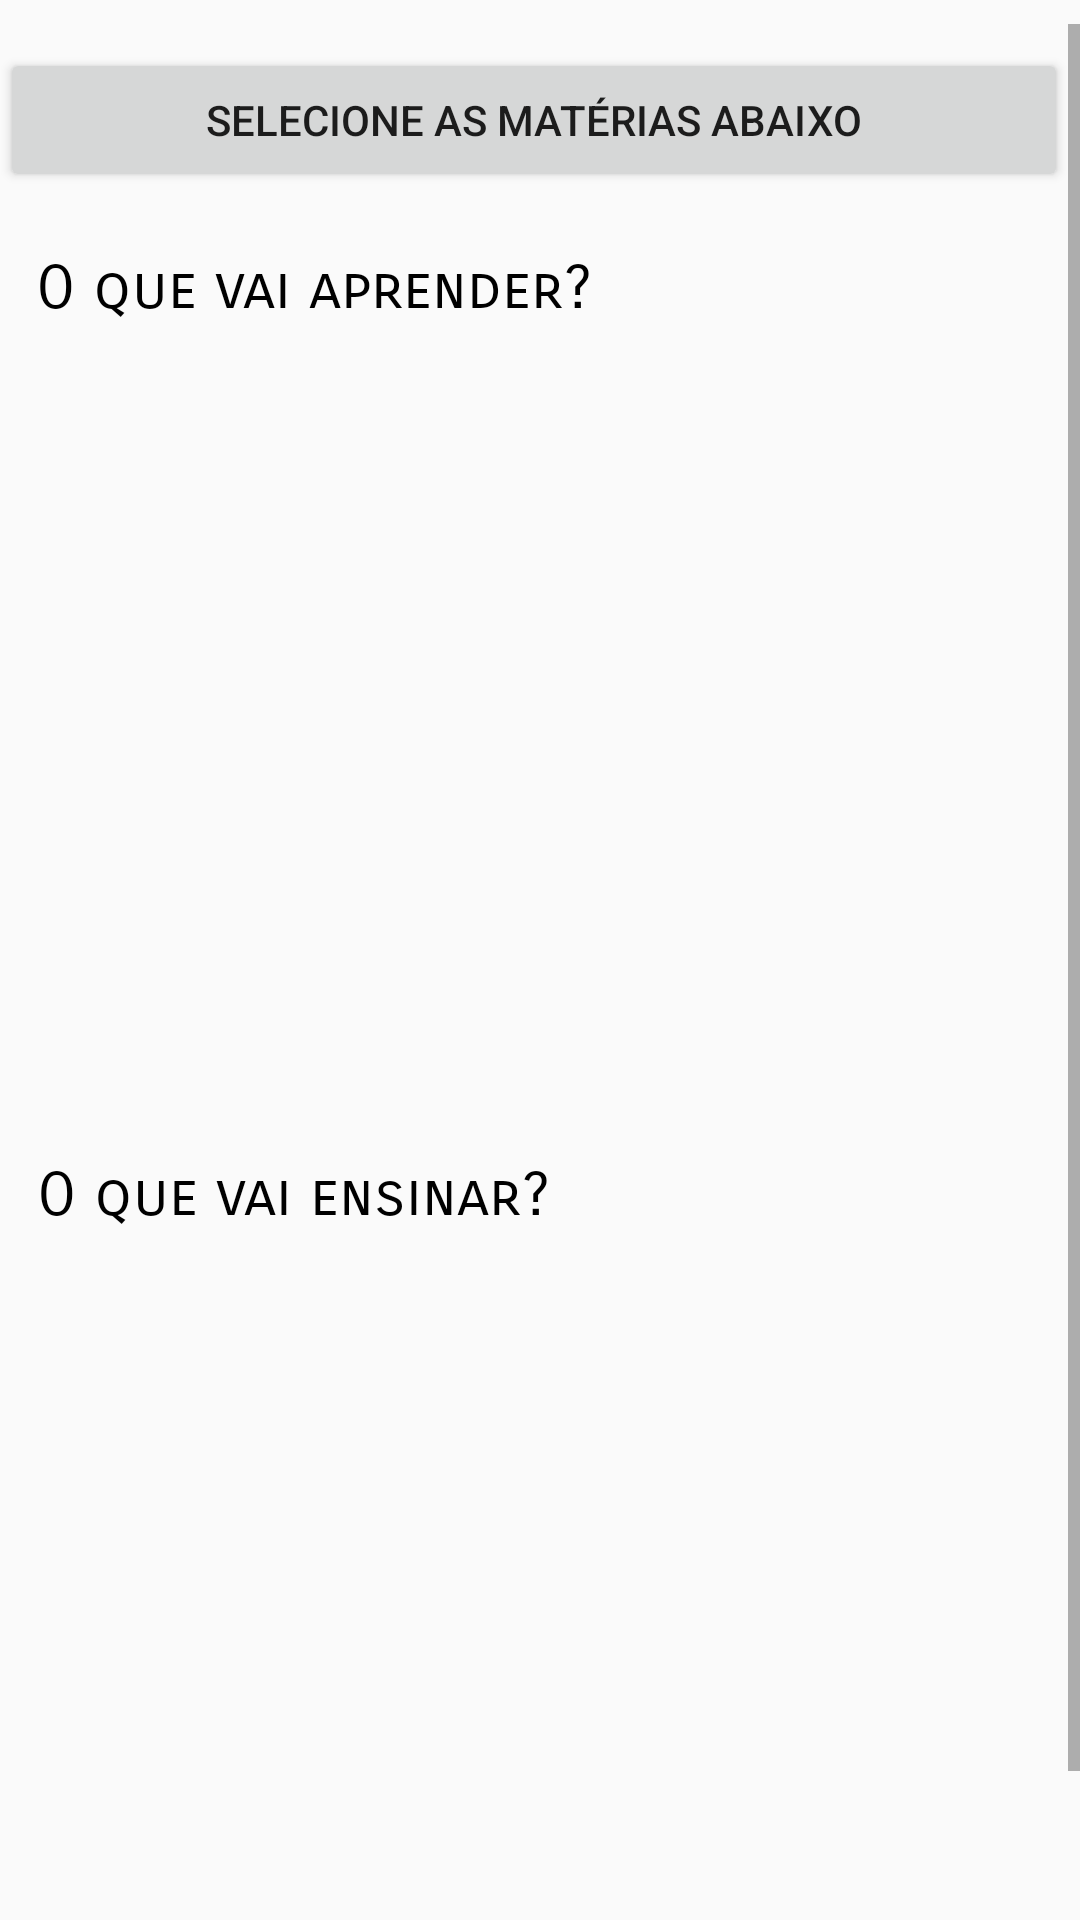

Android layout source for this screen:
<!-- AndroidManifest.xml: application theme AppTheme -->
<!-- res/layout/activity_choices.xml -->
<?xml version="1.0" encoding="utf-8"?>
<android.support.constraint.ConstraintLayout xmlns:android="http://schemas.android.com/apk/res/android"
    xmlns:app="http://schemas.android.com/apk/res-auto"
    xmlns:tools="http://schemas.android.com/tools"
    android:layout_width="match_parent"
    android:layout_height="match_parent"
    tools:context=".ui.Choices">


    <ScrollView
        android:id="@+id/scrollScreen"
        android:layout_width="match_parent"
        android:layout_height="match_parent"
        android:layout_marginBottom="8dp"
        android:layout_marginTop="8dp"
        android:clipToPadding="true"
        android:fillViewport="true"
        android:scrollbarStyle="outsideInset"
        app:layout_constraintBottom_toBottomOf="parent"
        app:layout_constraintTop_toTopOf="parent">

        <android.support.constraint.ConstraintLayout
            android:layout_width="match_parent"
            android:layout_height="wrap_content"
            android:orientation="vertical">


            <Button
                android:id="@+id/button"
                android:layout_width="match_parent"
                android:layout_height="wrap_content"
                android:layout_marginTop="8dp"
                android:text="Selecione as matérias abaixo"
                app:layout_constraintTop_toTopOf="parent" />

            <GridView
                android:id="@+id/grid"
                android:layout_width="match_parent"
                android:layout_height="250dp"
                android:layout_below="@id/button"
                android:layout_marginBottom="8dp"
                android:layout_marginTop="8dp"
                android:numColumns="3"
                android:scrollbars="vertical"
                app:layout_constraintBottom_toBottomOf="parent"
                app:layout_constraintTop_toBottomOf="@+id/textView"
                app:layout_constraintVertical_bias="0.0" />

            <TextView
                android:id="@+id/textView"
                android:layout_width="wrap_content"
                android:layout_height="wrap_content"
                android:layout_marginEnd="8dp"
                android:layout_marginStart="8dp"
                android:layout_marginTop="20dp"
                android:fontFamily="sans-serif-smallcaps"
                android:text="@string/Aprender"
                android:textColor="#000"
                android:textSize="20sp"
                android:typeface="serif"
                app:layout_constraintEnd_toEndOf="parent"
                app:layout_constraintHorizontal_bias="0.025"
                app:layout_constraintStart_toStartOf="parent"
                app:layout_constraintTop_toBottomOf="@+id/button" />

            <TextView
                android:id="@+id/ensinando"
                android:layout_width="wrap_content"
                android:layout_height="wrap_content"
                android:layout_marginEnd="8dp"
                android:layout_marginStart="8dp"
                android:layout_marginTop="20dp"
                android:fontFamily="sans-serif-smallcaps"
                android:text="@string/Ensinar"
                android:textColor="#000"
                android:textSize="20sp"
                android:typeface="serif"
                app:layout_constraintEnd_toEndOf="parent"
                app:layout_constraintHorizontal_bias="0.025"
                app:layout_constraintStart_toStartOf="parent"
                app:layout_constraintTop_toBottomOf="@+id/grid" />

            <GridView
                android:id="@+id/grid2"
                android:layout_width="match_parent"
                android:layout_height="250dp"
                android:layout_below="@id/button"
                android:layout_marginBottom="8dp"
                android:layout_marginTop="8dp"
                android:numColumns="3"
                android:scrollbars="vertical"
                app:layout_constraintBottom_toBottomOf="parent"
                app:layout_constraintTop_toBottomOf="@+id/ensinando"
                app:layout_constraintVertical_bias="0.0" />

        </android.support.constraint.ConstraintLayout>

    </ScrollView>
</android.support.constraint.ConstraintLayout>
<!-- resources referenced by this layout -->
<resources>
  <string name="Aprender">O que vai aprender?</string>
  <string name="Ensinar">O que vai ensinar?</string>
  <style name="AppTheme" parent="Theme.AppCompat.Light.DarkActionBar">
          
          <item name="colorPrimary">#d13648</item>
          <item name="colorPrimaryDark">#bc3145</item>
          <item name="colorAccent">#bc3145</item>
          
          <item name="android:windowContentTransitions">true</item>
      </style>
</resources>
